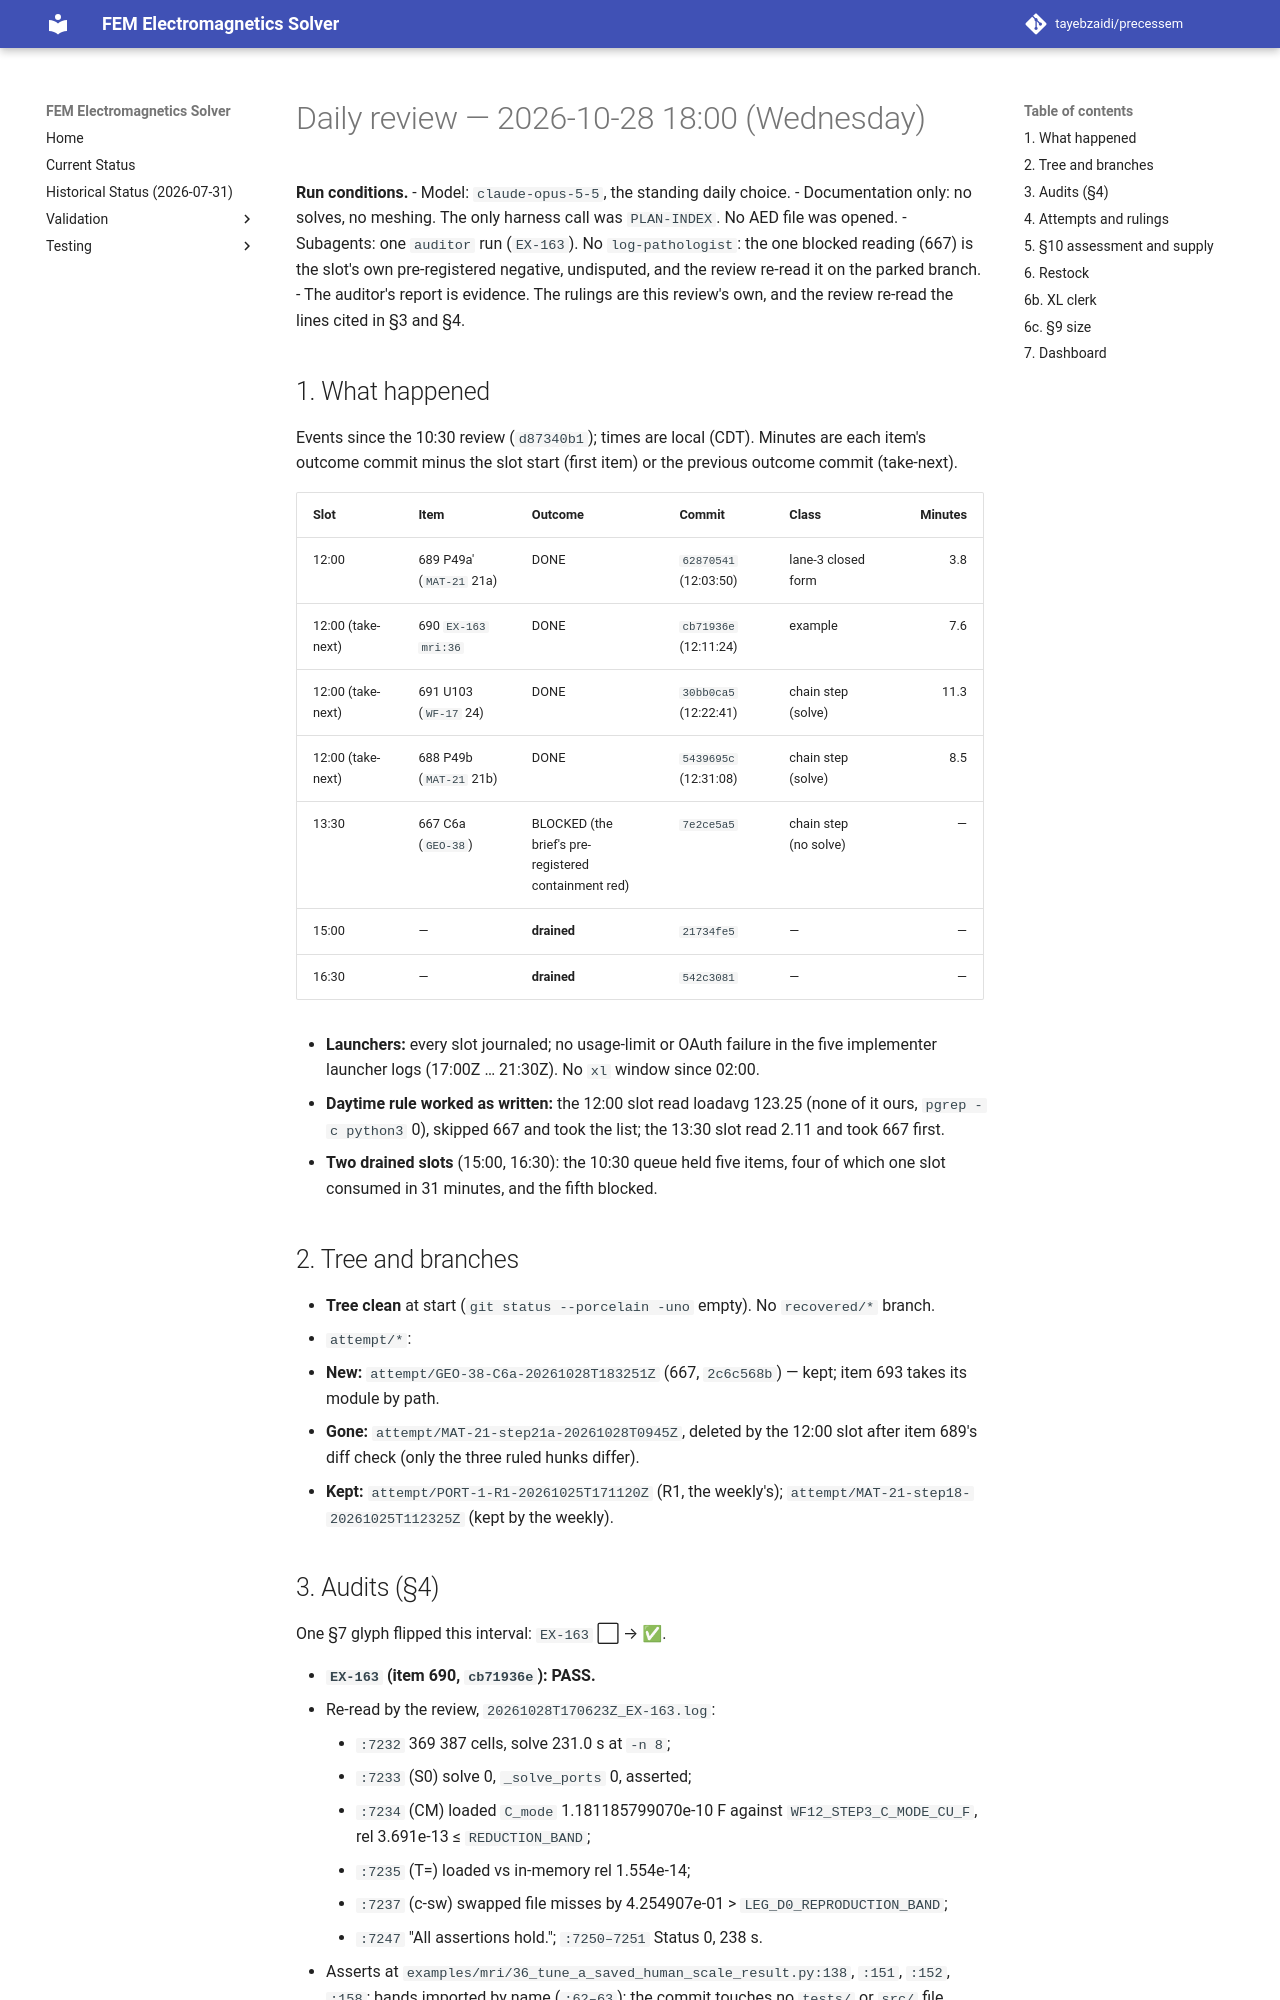

repository: tayebzaidi/precessem · page: planning/reviews/2026-10-28-daily-1800/index.html · generator: mkdocs

# Daily review — 2026-10-28 18:00 (Wednesday)

**Run conditions.**
- Model: `claude-opus-5-5`, the standing daily choice.
- Documentation only: no solves, no meshing. The only harness call was `PLAN-INDEX`. No AED file was opened.
- Subagents: one `auditor` run (`EX-163`). No `log-pathologist`: the one blocked reading (667) is the slot's own pre-registered negative, undisputed, and the review re-read it on the parked branch.
- The auditor's report is evidence. The rulings are this review's own, and the review re-read the lines cited in §3 and §4.

## 1. What happened

Events since the 10:30 review (`d87340b1`); times are local (CDT). Minutes are each item's outcome commit minus the slot start (first item) or the previous outcome commit (take-next).

| Slot | Item | Outcome | Commit | Class | Minutes |
|---|---|---|---|---|---:|
| 12:00 | 689 P49a′ (`MAT-21` 21a) | DONE | `62870541` (12:03:50) | lane-3 closed form | 3.8 |
| 12:00 (take-next) | 690 `EX-163` `mri:36` | DONE | `cb71936e` (12:11:24) | example | 7.6 |
| 12:00 (take-next) | 691 U103 (`WF-17` 24) | DONE | `30bb0ca5` (12:22:41) | chain step (solve) | 11.3 |
| 12:00 (take-next) | 688 P49b (`MAT-21` 21b) | DONE | `5439695c` (12:31:08) | chain step (solve) | 8.5 |
| 13:30 | 667 C6a (`GEO-38`) | BLOCKED (the brief's pre-registered containment red) | `7e2ce5a5` | chain step (no solve) | — |
| 15:00 | — | **drained** | `21734fe5` | — | — |
| 16:30 | — | **drained** | `542c3081` | — | — |

- **Launchers:** every slot journaled; no usage-limit or OAuth failure in the five implementer launcher logs (17:00Z … 21:30Z). No `xl` window since 02:00.
- **Daytime rule worked as written:** the 12:00 slot read loadavg 123.25 (none of it ours, `pgrep -c python3` 0), skipped 667 and took the list; the 13:30 slot read 2.11 and took 667 first.
- **Two drained slots** (15:00, 16:30): the 10:30 queue held five items, four of which one slot consumed in 31 minutes, and the fifth blocked.

## 2. Tree and branches

- **Tree clean** at start (`git status --porcelain -uno` empty). No `recovered/*` branch.
- `attempt/*`:
  - **New:** `attempt/GEO-38-C6a-20261028T183251Z` (667, `2c6c568b`) — kept; item 693 takes its module by path.
  - **Gone:** `attempt/MAT-21-step21a-20261028T0945Z`, deleted by the 12:00 slot after item 689's diff check (only the three ruled hunks differ).
  - **Kept:** `attempt/PORT-1-R1-20261025T171120Z` (R1, the weekly's); `attempt/MAT-21-step18-20261025T112325Z` (kept by the weekly).
